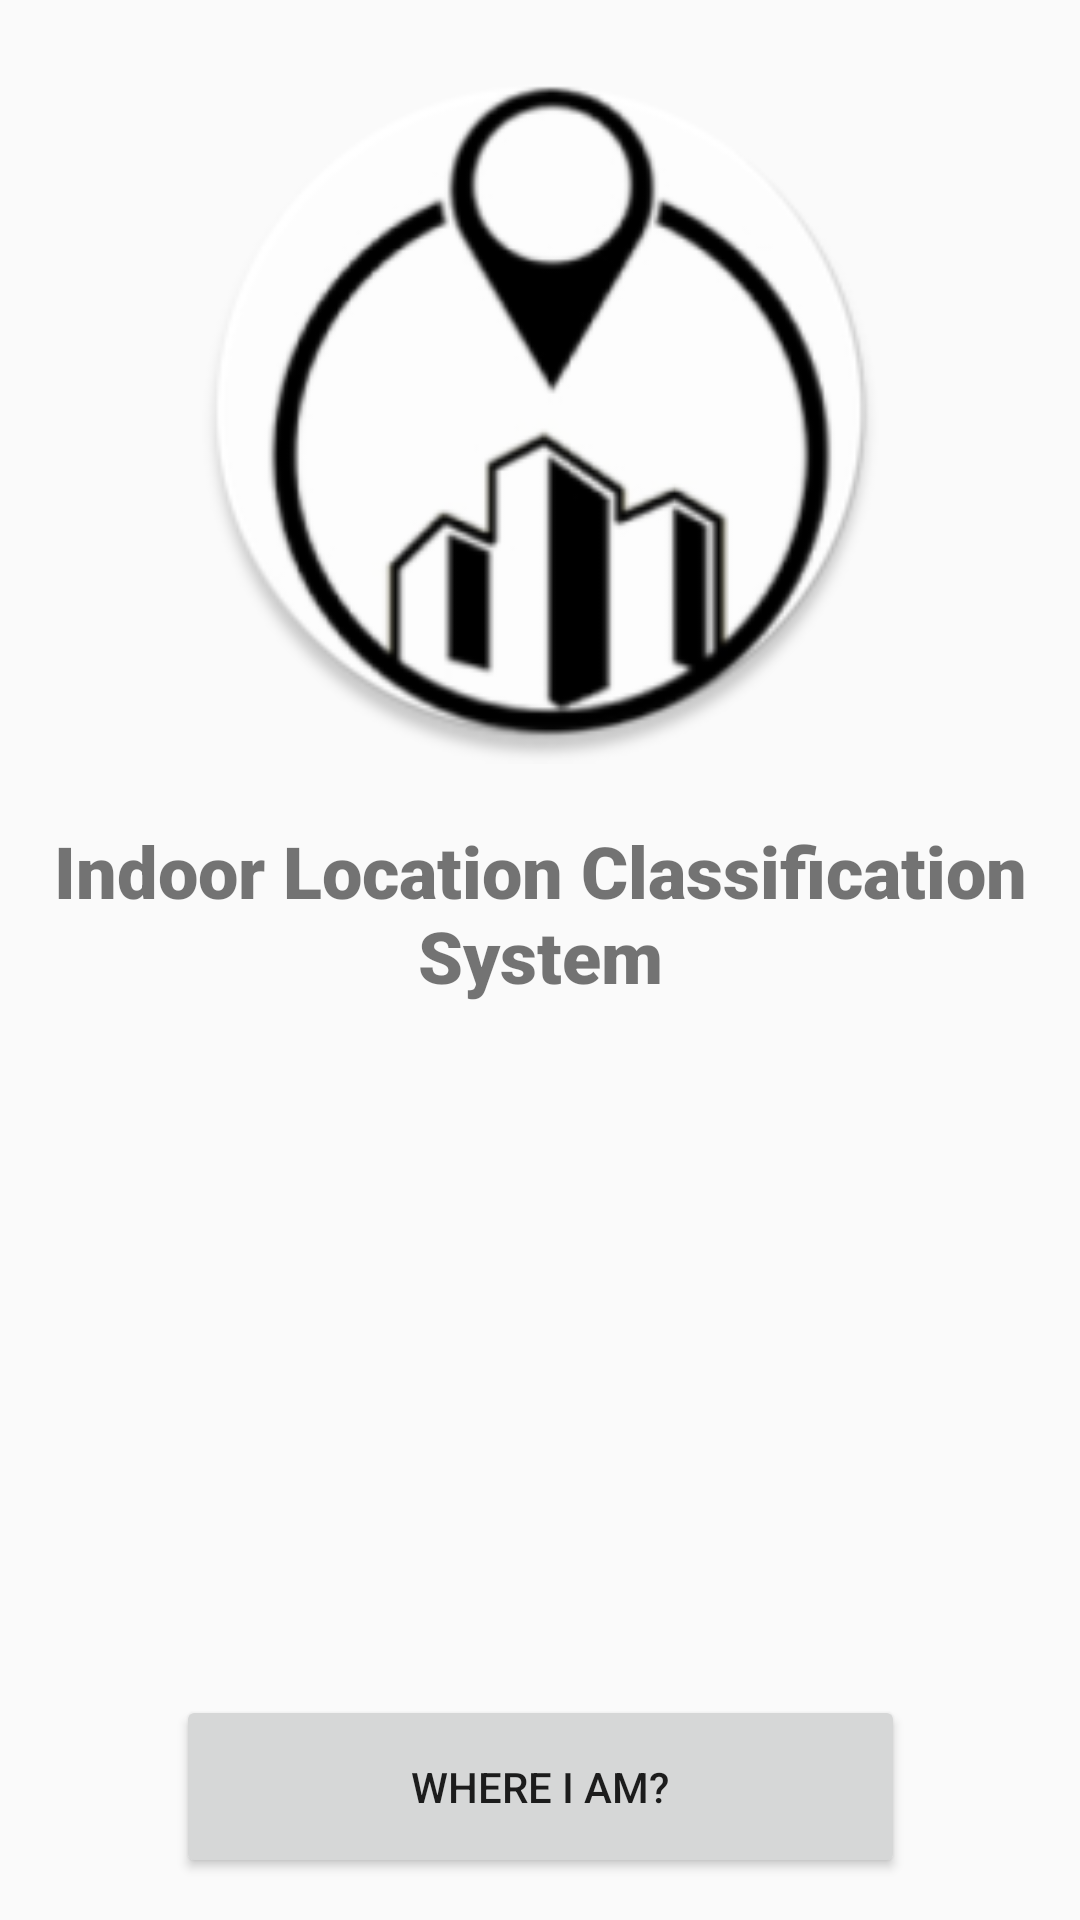

Write the Android layout XML for this screen, with the resource values it uses.
<!-- AndroidManifest.xml: application theme Theme.IndoorLocationClassificationSystem -->
<!-- res/layout/activity_main.xml -->
<?xml version="1.0" encoding="utf-8"?>
<androidx.constraintlayout.widget.ConstraintLayout xmlns:android="http://schemas.android.com/apk/res/android"
    xmlns:app="http://schemas.android.com/apk/res-auto"
    xmlns:tools="http://schemas.android.com/tools"
    android:layout_width="match_parent"
    android:layout_height="match_parent"
    tools:context="team20232.indoorlocationclassificationsystem.MainActivity">

    <TextView
        android:id="@+id/textView"
        android:layout_width="341dp"
        android:layout_height="107dp"
        android:fontFamily="sans-serif-black"
        android:text="Indoor Location Classification System"
        android:textAlignment="center"
        android:textSize="24sp"
        app:layout_constraintEnd_toEndOf="@+id/imageView2"
        app:layout_constraintStart_toStartOf="@+id/imageView2"
        app:layout_constraintTop_toBottomOf="@+id/imageView2"
        tools:ignore="MissingConstraints" />

    <Button
        android:id="@+id/btnstart"
        android:layout_width="243dp"
        android:layout_height="61dp"
        android:layout_marginTop="184dp"
        android:text="Where I Am?"
        android:textColorLink="#333131"
        app:layout_constraintEnd_toEndOf="@+id/textView"
        app:layout_constraintStart_toStartOf="@+id/textView"
        app:layout_constraintTop_toBottomOf="@+id/textView"
        tools:ignore="MissingConstraints" />

    <ImageView
        android:id="@+id/imageView2"
        android:layout_width="235dp"
        android:layout_height="274dp"
        android:layout_marginStart="92dp"
        android:layout_marginEnd="92dp"
        android:src="@mipmap/icon"
        app:layout_constraintBottom_toTopOf="@+id/textView"
        app:layout_constraintEnd_toEndOf="parent"
        app:layout_constraintStart_toStartOf="parent"
        app:layout_constraintTop_toTopOf="parent"
        tools:ignore="MissingConstraints" />

</androidx.constraintlayout.widget.ConstraintLayout>
<!-- resources referenced by this layout -->
<resources>
  <!-- mipmap icon: png bitmap (mipmap-hdpi, 5213 bytes) -->
  <style name="Theme.IndoorLocationClassificationSystem" parent="Base.Theme.IndoorLocationClassificationSystem" />
  <style name="Base.Theme.IndoorLocationClassificationSystem" parent="Theme.AppCompat.Light.NoActionBar">
          
          
      </style>
</resources>
